Run: headless pygame with SDL's dummy video driver; simulated clock (each Clock.tick advances the game by its frame time, no real sleeping); random seed 0; keys injected as events and as key.get_pressed() state; no mouse input.
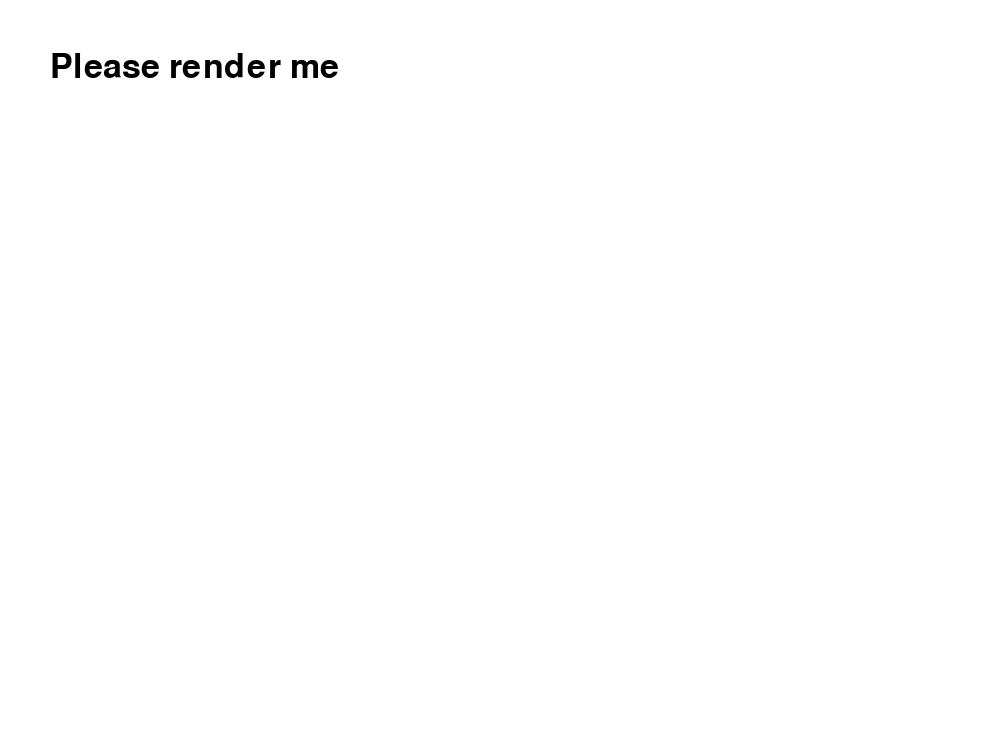
Frame 1 of 4 · flips 1–60 · no input
Frame 2 of 4 · flips 61–180 · tapped SPACE, RETURN · held RIGHT (→), D · screen unchanged from frame 1, image omitted
Frame 3 of 4 · flips 181–300 · held DOWN (↓), S · screen unchanged from frame 2, image omitted
Frame 4 of 4 · flips 301–420 · held LEFT (←), A, UP (↑), W · screen unchanged from frame 3, image omitted

The pygame program that drew these frames:

import pygame

pygame.init()

screen_width = 1000
screen_height = screen_width * 3 // 4
fps = 30

colors = {'white': (255, 255, 255), 'black': (0, 0, 0)}

game_display = pygame.display.set_mode((screen_width, screen_height))
pygame.display.set_caption('My Game')
game_clock = pygame.time.Clock()


all_sprites = pygame.sprite.Group()


quit = False
while not quit:

	game_clock.tick(fps)

	for event in pygame.event.get():
		if event.type == pygame.QUIT:
			quit = True

		print(event)


	## UPDATE 
	pygame.display.update()
	all_sprites.update()

	## DRAW
	game_display.fill(colors['white'])
	all_sprites.draw(game_display)

	game_display.blit(pygame.font.Font(None, 50).render('Please render me', True, colors['black']), (50, 50))

pygame.quit()
quit()
